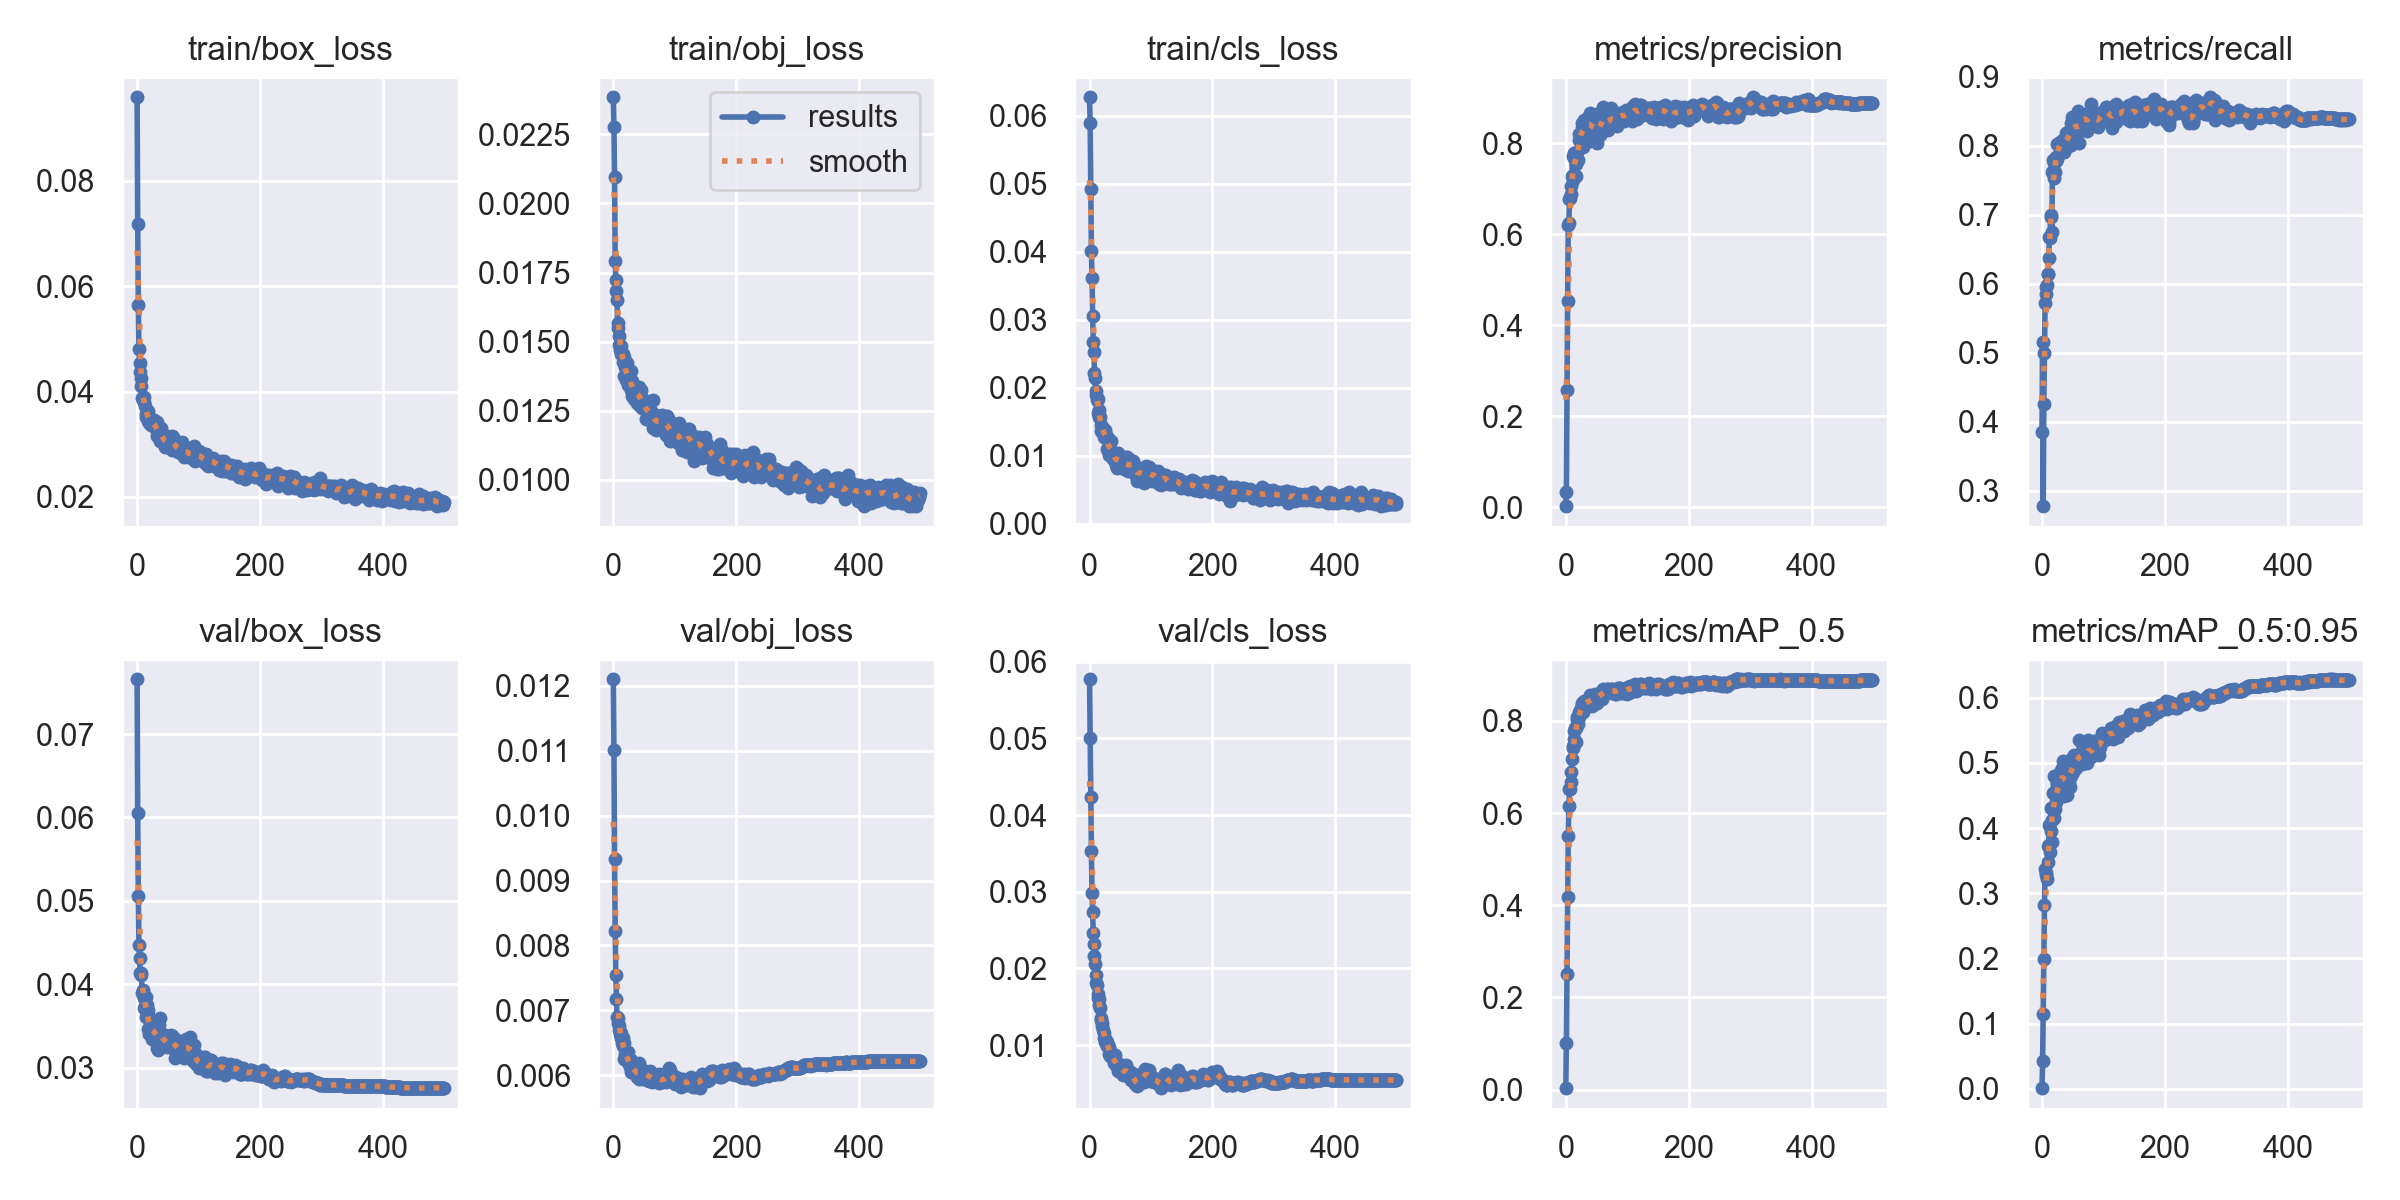

Values plotted in this chart, from the file beside it:
epoch, train/box_loss, train/obj_loss, train/cls_loss, metrics/precision, metrics/recall, metrics/mAP_0.5, metrics/mAP_0.5:0.95, val/box_loss, val/obj_loss, val/cls_loss, x/lr0, x/lr1, x/lr2
0, 0.09588, 0.02384, 0.06276, 0.002016, 0.3857, 0.0032, 0.0008885, 0.07656, 0.0121, 0.0577, 0.06721, 0.0003312, 0.0003312
1, 0.07189, 0.02276, 0.05891, 0.03296, 0.515, 0.1006, 0.04194, 0.06054, 0.01101, 0.04999, 0.03421, 0.0006632, 0.0006632
2, 0.05638, 0.02095, 0.04927, 0.2565, 0.2776, 0.2505, 0.1147, 0.05057, 0.009338, 0.04241, 0.001205, 0.0009939, 0.0009939
3, 0.04816, 0.01792, 0.04017, 0.452, 0.4263, 0.4177, 0.1989, 0.04476, 0.008221, 0.03526, 0.000994, 0.000994, 0.000994
4, 0.04534, 0.01724, 0.03621, 0.6196, 0.4997, 0.5505, 0.2826, 0.04318, 0.007538, 0.02989, 0.000994, 0.000994, 0.000994
5, 0.04365, 0.01684, 0.03061, 0.625, 0.5726, 0.6164, 0.3379, 0.04135, 0.007181, 0.02739, 0.000992, 0.000992, 0.000992
6, 0.04252, 0.01652, 0.02673, 0.6764, 0.595, 0.6522, 0.3315, 0.04112, 0.006891, 0.02465, 0.00099, 0.00099, 0.00099
7, 0.04113, 0.01548, 0.02523, 0.6798, 0.5851, 0.6516, 0.3274, 0.04133, 0.00681, 0.0232, 0.000988, 0.000988, 0.000988
8, 0.03875, 0.01566, 0.02223, 0.6883, 0.5988, 0.6671, 0.3225, 0.039, 0.006876, 0.02167, 0.000986, 0.000986, 0.000986
9, 0.03839, 0.01521, 0.02137, 0.7048, 0.6149, 0.6883, 0.3479, 0.03928, 0.006761, 0.02062, 0.000984, 0.000984, 0.000984
10, 0.0387, 0.01489, 0.01948, 0.7276, 0.6146, 0.7182, 0.3731, 0.0391, 0.006699, 0.0192, 0.000982, 0.000982, 0.000982
11, 0.03899, 0.01469, 0.01894, 0.7711, 0.6371, 0.7459, 0.3743, 0.03839, 0.006636, 0.01813, 0.00098, 0.00098, 0.00098
12, 0.03803, 0.01484, 0.01818, 0.7195, 0.6679, 0.7414, 0.4049, 0.03711, 0.006646, 0.01778, 0.000978, 0.000978, 0.000978
13, 0.03724, 0.01456, 0.0184, 0.7661, 0.6663, 0.7608, 0.3634, 0.03828, 0.006571, 0.01663, 0.000976, 0.000976, 0.000976
14, 0.03511, 0.01459, 0.01621, 0.7776, 0.6991, 0.7787, 0.3954, 0.03852, 0.006494, 0.01613, 0.000974, 0.000974, 0.000974
15, 0.03574, 0.01454, 0.01669, 0.776, 0.697, 0.7849, 0.4309, 0.03605, 0.006456, 0.01526, 0.000972, 0.000972, 0.000972
16, 0.03583, 0.01428, 0.01564, 0.754, 0.6748, 0.7548, 0.3781, 0.03749, 0.006576, 0.016, 0.00097, 0.00097, 0.00097
17, 0.03638, 0.01444, 0.01565, 0.7268, 0.7614, 0.7852, 0.4128, 0.03694, 0.006499, 0.01486, 0.000968, 0.000968, 0.000968
18, 0.03434, 0.01377, 0.01455, 0.764, 0.7794, 0.8088, 0.4532, 0.03468, 0.006252, 0.01358, 0.000966, 0.000966, 0.000966
19, 0.03406, 0.0141, 0.01358, 0.781, 0.7745, 0.8023, 0.4792, 0.03407, 0.006321, 0.01328, 0.000964, 0.000964, 0.000964
20, 0.03519, 0.01403, 0.0141, 0.7623, 0.7539, 0.7927, 0.4155, 0.03613, 0.006315, 0.01287, 0.000962, 0.000962, 0.000962
21, 0.03431, 0.01362, 0.01427, 0.8207, 0.7628, 0.809, 0.4288, 0.03535, 0.006265, 0.01243, 0.00096, 0.00096, 0.00096
22, 0.03421, 0.01423, 0.01349, 0.8061, 0.7777, 0.8191, 0.4477, 0.03413, 0.006306, 0.01194, 0.000958, 0.000958, 0.000958
23, 0.03362, 0.0137, 0.0134, 0.8142, 0.7843, 0.8223, 0.4402, 0.03459, 0.006215, 0.01164, 0.000956, 0.000956, 0.000956
24, 0.03408, 0.01344, 0.01278, 0.8222, 0.7815, 0.8287, 0.474, 0.03347, 0.006355, 0.01086, 0.0009541, 0.0009541, 0.0009541
25, 0.03385, 0.01351, 0.01379, 0.8215, 0.8029, 0.8198, 0.4689, 0.03521, 0.006205, 0.01042, 0.000952, 0.000952, 0.000952
26, 0.03444, 0.01399, 0.01266, 0.8443, 0.8021, 0.8387, 0.4625, 0.03534, 0.006165, 0.01027, 0.0009501, 0.0009501, 0.0009501
27, 0.03379, 0.01366, 0.01306, 0.8337, 0.8023, 0.8353, 0.4524, 0.03449, 0.006129, 0.01068, 0.000948, 0.000948, 0.000948
28, 0.0346, 0.01394, 0.01239, 0.7911, 0.7885, 0.8188, 0.4571, 0.0337, 0.006228, 0.01044, 0.0009461, 0.0009461, 0.0009461
29, 0.03365, 0.01325, 0.01103, 0.8286, 0.8, 0.8328, 0.4687, 0.03383, 0.006045, 0.009864, 0.0009441, 0.0009441, 0.0009441
30, 0.03375, 0.01357, 0.01256, 0.8503, 0.8061, 0.8435, 0.4856, 0.03502, 0.006165, 0.009991, 0.0009421, 0.0009421, 0.0009421
31, 0.03282, 0.01304, 0.01142, 0.848, 0.8053, 0.8433, 0.4845, 0.03433, 0.006103, 0.009811, 0.0009401, 0.0009401, 0.0009401
32, 0.03162, 0.01316, 0.01013, 0.8179, 0.8071, 0.8382, 0.4608, 0.03415, 0.006088, 0.008842, 0.0009381, 0.0009381, 0.0009381
33, 0.03426, 0.0134, 0.01011, 0.8385, 0.8064, 0.8404, 0.4922, 0.03238, 0.006155, 0.009272, 0.0009361, 0.0009361, 0.0009361
34, 0.03238, 0.01294, 0.01201, 0.842, 0.799, 0.8397, 0.5023, 0.03216, 0.006122, 0.008553, 0.0009341, 0.0009341, 0.0009341
35, 0.03163, 0.01336, 0.01208, 0.8514, 0.8101, 0.8436, 0.4723, 0.03352, 0.006044, 0.008615, 0.0009321, 0.0009321, 0.0009321
36, 0.03203, 0.01319, 0.01052, 0.8111, 0.7909, 0.8314, 0.4498, 0.03507, 0.006072, 0.008633, 0.0009301, 0.0009301, 0.0009301
37, 0.03297, 0.01315, 0.01025, 0.8561, 0.8068, 0.8417, 0.4766, 0.03434, 0.006012, 0.008461, 0.0009281, 0.0009281, 0.0009281
38, 0.03059, 0.01277, 0.009426, 0.8587, 0.8002, 0.8465, 0.4786, 0.03598, 0.006009, 0.008659, 0.0009261, 0.0009261, 0.0009261
39, 0.03316, 0.01329, 0.01038, 0.8662, 0.8187, 0.8571, 0.4817, 0.03295, 0.005968, 0.008128, 0.0009241, 0.0009241, 0.0009241
40, 0.03147, 0.01323, 0.009804, 0.8048, 0.8078, 0.8367, 0.4512, 0.03378, 0.006088, 0.007731, 0.0009221, 0.0009221, 0.0009221
41, 0.03156, 0.01336, 0.01038, 0.8459, 0.798, 0.8452, 0.4718, 0.03379, 0.005947, 0.007793, 0.0009201, 0.0009201, 0.0009201
42, 0.03131, 0.01294, 0.009808, 0.8213, 0.8103, 0.8334, 0.4797, 0.03268, 0.006193, 0.008659, 0.0009181, 0.0009181, 0.0009181
43, 0.0301, 0.01266, 0.008624, 0.8421, 0.8145, 0.8517, 0.4848, 0.03372, 0.005983, 0.007403, 0.0009161, 0.0009161, 0.0009161
44, 0.03116, 0.01309, 0.008191, 0.8444, 0.8213, 0.8551, 0.4707, 0.0333, 0.006005, 0.00738, 0.0009141, 0.0009141, 0.0009141
45, 0.03072, 0.01325, 0.009003, 0.82, 0.8199, 0.8484, 0.5049, 0.03266, 0.006044, 0.007222, 0.0009121, 0.0009121, 0.0009121
46, 0.02953, 0.01259, 0.01035, 0.8509, 0.8162, 0.8543, 0.4622, 0.0339, 0.005974, 0.006942, 0.0009101, 0.0009101, 0.0009101
47, 0.03049, 0.01277, 0.009748, 0.8417, 0.8012, 0.8459, 0.4803, 0.03358, 0.006076, 0.006686, 0.0009081, 0.0009081, 0.0009081
48, 0.0316, 0.01292, 0.009584, 0.8477, 0.8331, 0.8583, 0.4943, 0.0325, 0.005935, 0.007036, 0.0009061, 0.0009061, 0.0009061
49, 0.03056, 0.01284, 0.009605, 0.8183, 0.8419, 0.8484, 0.4915, 0.03281, 0.006037, 0.007148, 0.0009041, 0.0009041, 0.0009041
50, 0.03016, 0.01265, 0.009513, 0.8009, 0.8283, 0.8399, 0.4853, 0.033, 0.006036, 0.007098, 0.0009021, 0.0009021, 0.0009021
51, 0.03067, 0.01283, 0.008396, 0.8162, 0.8152, 0.8503, 0.5093, 0.03286, 0.006059, 0.007411, 0.0009001, 0.0009001, 0.0009001
52, 0.03081, 0.01287, 0.008424, 0.8371, 0.8215, 0.8522, 0.5124, 0.03277, 0.006059, 0.00742, 0.0008981, 0.0008981, 0.0008981
53, 0.02982, 0.01222, 0.008761, 0.8157, 0.8407, 0.8595, 0.4951, 0.03252, 0.006004, 0.006827, 0.0008961, 0.0008961, 0.0008961
54, 0.02968, 0.01244, 0.008662, 0.8654, 0.8219, 0.8576, 0.4926, 0.0331, 0.005922, 0.00605, 0.0008941, 0.0008941, 0.0008941
55, 0.02939, 0.01245, 0.008817, 0.8165, 0.8357, 0.8534, 0.4995, 0.03388, 0.006011, 0.006215, 0.0008921, 0.0008921, 0.0008921
56, 0.02889, 0.01267, 0.008001, 0.8517, 0.8116, 0.8581, 0.4916, 0.03379, 0.006005, 0.006358, 0.0008901, 0.0008901, 0.0008901
57, 0.03155, 0.01232, 0.009803, 0.8225, 0.8317, 0.8535, 0.5083, 0.03298, 0.006016, 0.006608, 0.0008881, 0.0008881, 0.0008881
58, 0.03139, 0.01271, 0.009119, 0.849, 0.8507, 0.8624, 0.5123, 0.03368, 0.00591, 0.006254, 0.0008861, 0.0008861, 0.0008861
59, 0.03095, 0.01253, 0.008961, 0.83, 0.8208, 0.8473, 0.5029, 0.03293, 0.006063, 0.007036, 0.0008841, 0.0008841, 0.0008841
... 440 more rows
